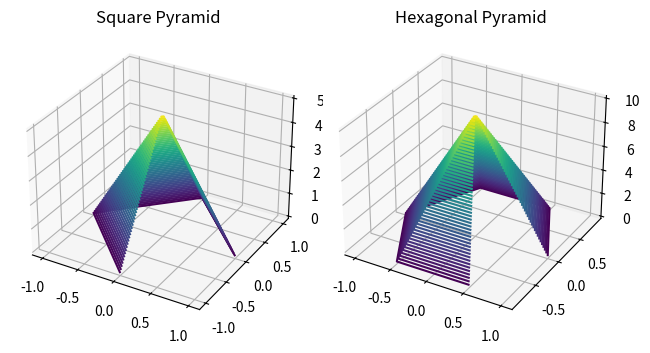

Write the Python code that produced this figure.
import numpy as np
import matplotlib.pyplot as plt


def pyramid(n, height):

    theta = np.linspace(0, 2 * np.pi, n, endpoint=False)

    radius_base = 1.0
    radius_apex = 0.0

    x_base = radius_base * np.cos(theta)
    y_base = radius_base * np.sin(theta)
    z_base = np.zeros_like(x_base)

    x_apex = np.zeros_like(theta)
    y_apex = np.zeros_like(theta)
    z_apex = height * np.ones_like(theta)

    x_coords = np.array([x_base, x_apex])
    y_coords = np.array([y_base, y_apex])
    z_coords = np.array([z_base, z_apex])

    return x_coords, y_coords, z_coords


if __name__ == '__main__':
    fig = plt.figure(tight_layout=True)

    ax = fig.add_subplot(121, projection='3d')
    x, y, z = pyramid(4, 5)
    ax.contour3D(x, y, z, 50)
    ax.set_title("Square Pyramid")

    ax = fig.add_subplot(122, projection='3d')
    x, y, z = pyramid(6, 10)
    ax.contour3D(x, y, z, 50)
    ax.set_title("Hexagonal Pyramid")

    plt.show()
